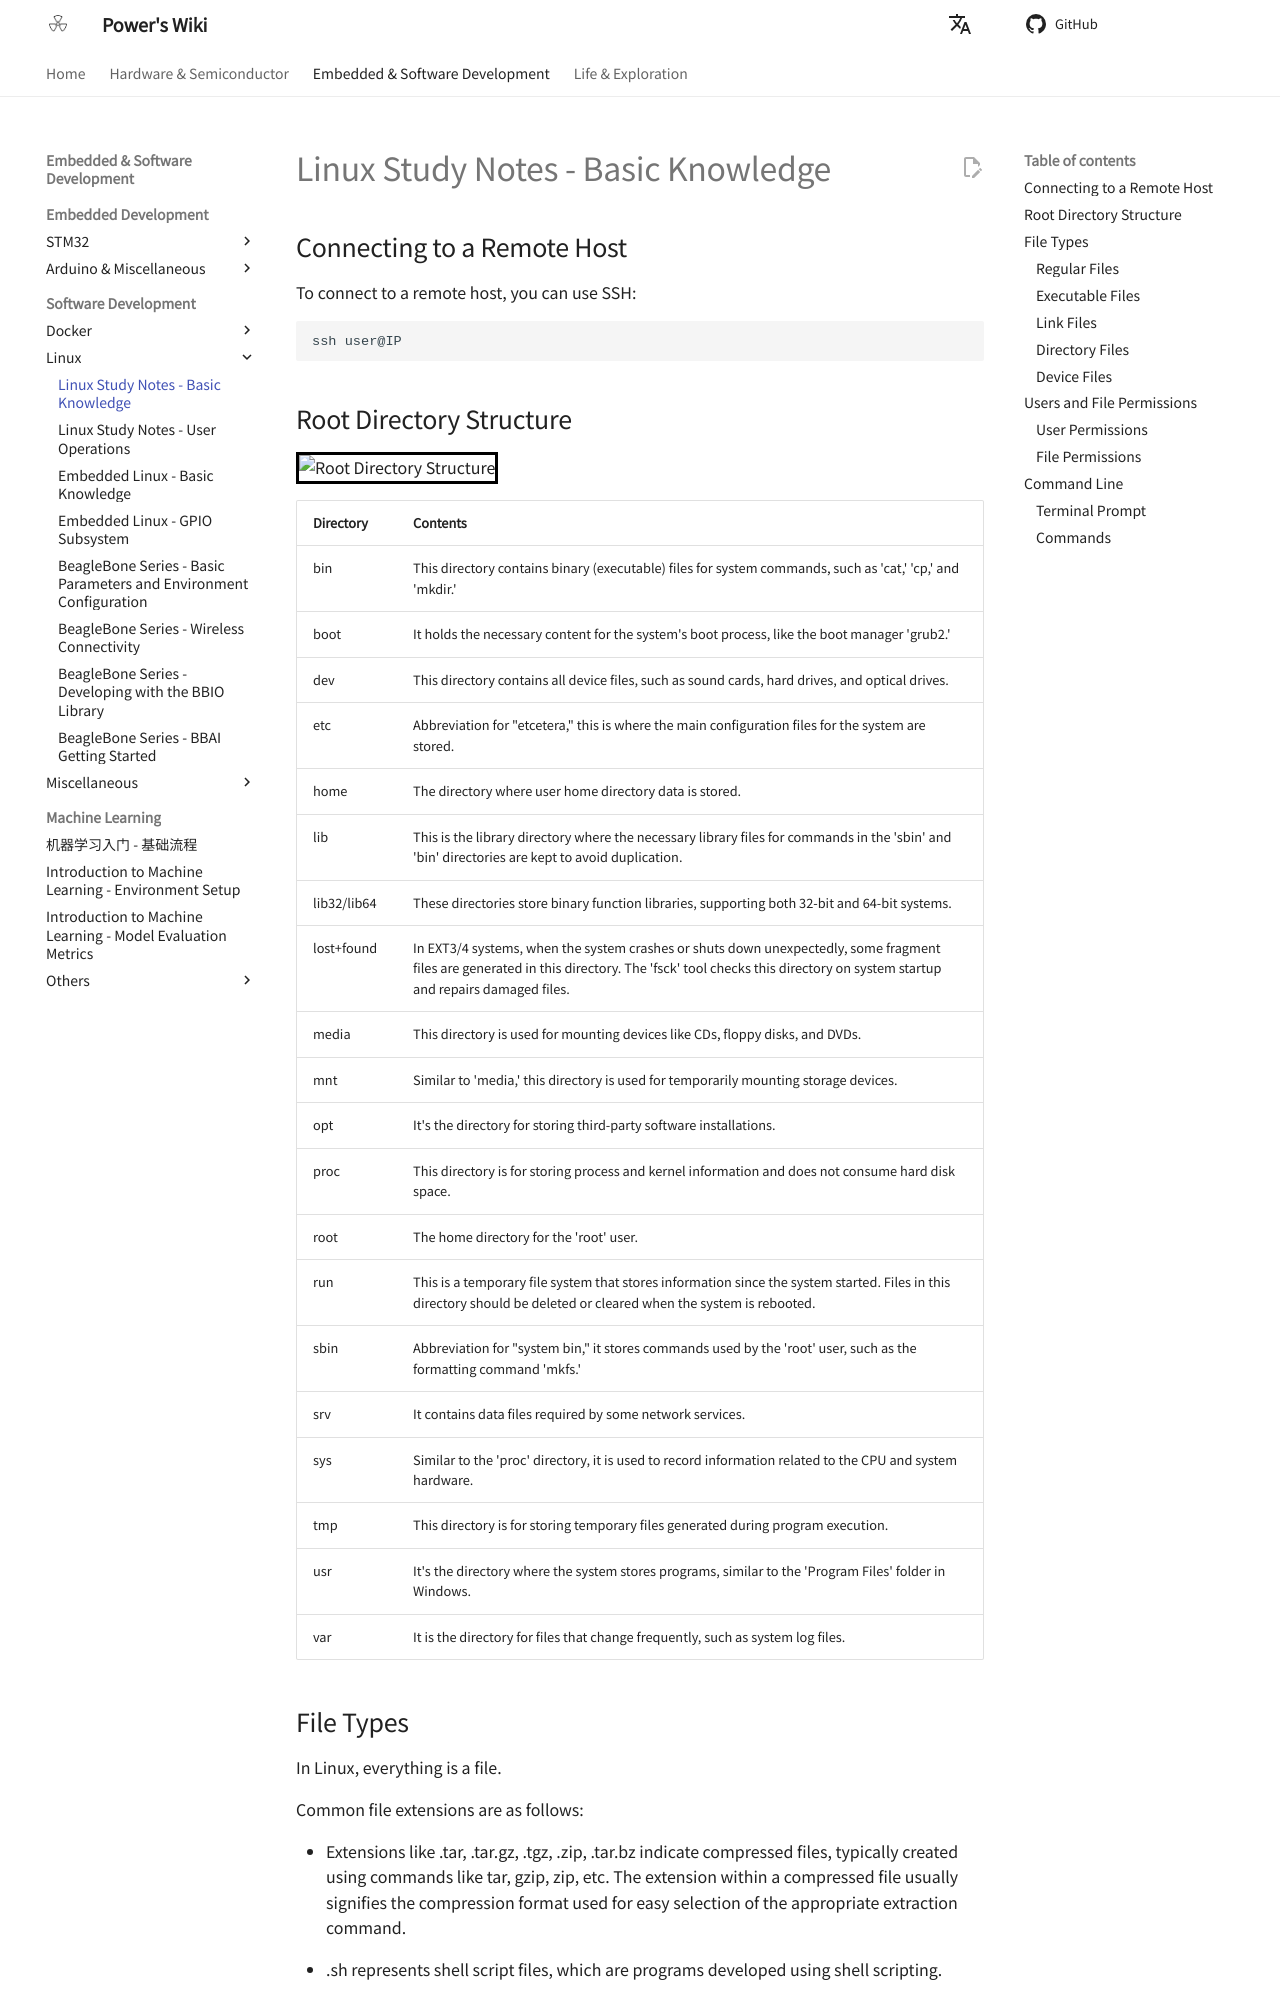

repository: linyuxuanlin/Wiki_MkDocs · page: en/Linux学习笔记-基础知识/index.html · generator: mkdocs

# Linux Study Notes - Basic Knowledge

## Connecting to a Remote Host

To connect to a remote host, you can use SSH:

```shell
ssh user@IP
```

## Root Directory Structure

![Root Directory Structure](https://media.wiki-power.com/img/20211009094302.png)
